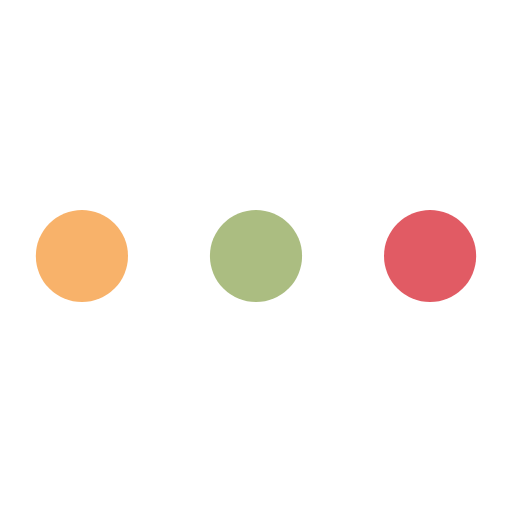
t = 0.00 s
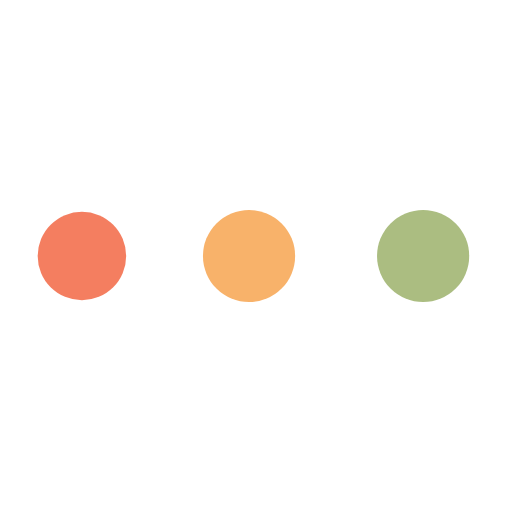
t = 0.48 s
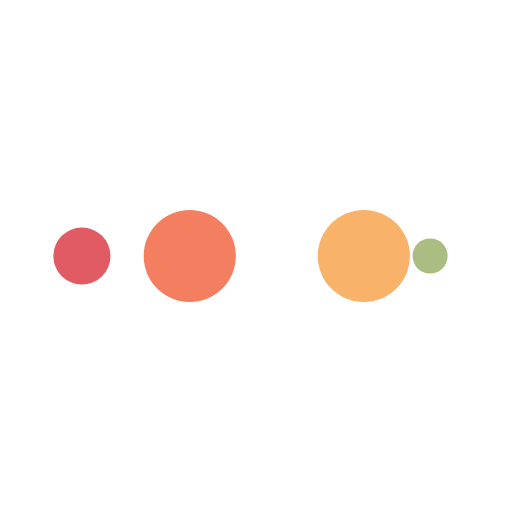
t = 0.80 s
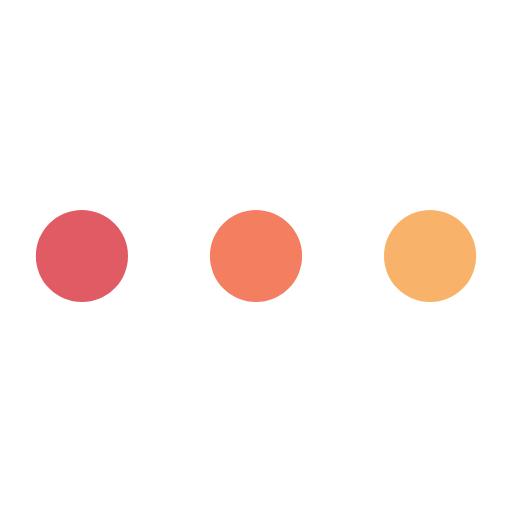
t = 1.28 s
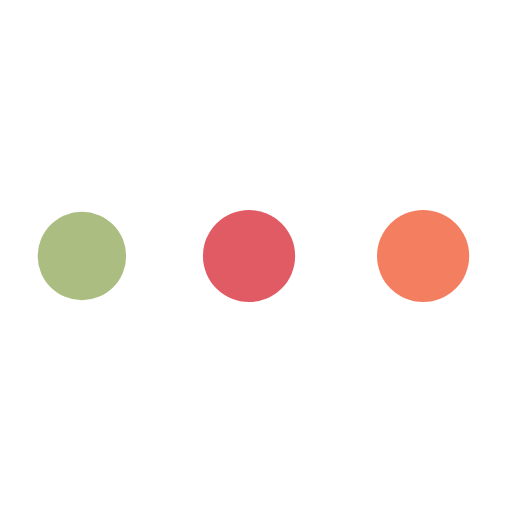
t = 1.76 s
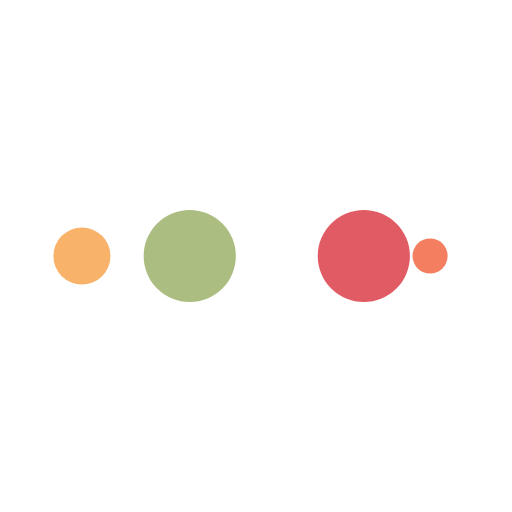
t = 2.08 s

The animated SVG that drew these frames (rendered in a browser with its animation timeline set to each time). Animation: 10 SMIL elements (animate=10); one cycle of 2.56 s, repeats indefinitely.

<svg xmlns="http://www.w3.org/2000/svg" viewBox="0 0 100 100" preserveAspectRatio="xMidYMid" width="200" height="200" style="shape-rendering: auto; display: block; background: rgb(255, 255, 255);" xmlns:xlink="http://www.w3.org/1999/xlink"><g><circle fill="#e15b64" r="10" cy="50" cx="84">
    <animate begin="0s" keySplines="0 0.5 0.5 1" values="9;0" keyTimes="0;1" calcMode="spline" dur="0.641025641025641s" repeatCount="indefinite" attributeName="r"></animate>
    <animate begin="0s" values="#e15b64;#abbd81;#f8b26a;#f47e60;#e15b64" keyTimes="0;0.25;0.5;0.75;1" calcMode="discrete" dur="2.564102564102564s" repeatCount="indefinite" attributeName="fill"></animate>
</circle><circle fill="#e15b64" r="10" cy="50" cx="16">
  <animate begin="0s" keySplines="0 0.5 0.5 1;0 0.5 0.5 1;0 0.5 0.5 1;0 0.5 0.5 1" values="0;0;9;9;9" keyTimes="0;0.25;0.5;0.75;1" calcMode="spline" dur="2.564102564102564s" repeatCount="indefinite" attributeName="r"></animate>
  <animate begin="0s" keySplines="0 0.5 0.5 1;0 0.5 0.5 1;0 0.5 0.5 1;0 0.5 0.5 1" values="16;16;16;50;84" keyTimes="0;0.25;0.5;0.75;1" calcMode="spline" dur="2.564102564102564s" repeatCount="indefinite" attributeName="cx"></animate>
</circle><circle fill="#f47e60" r="10" cy="50" cx="50">
  <animate begin="-0.641025641025641s" keySplines="0 0.5 0.5 1;0 0.5 0.5 1;0 0.5 0.5 1;0 0.5 0.5 1" values="0;0;9;9;9" keyTimes="0;0.25;0.5;0.75;1" calcMode="spline" dur="2.564102564102564s" repeatCount="indefinite" attributeName="r"></animate>
  <animate begin="-0.641025641025641s" keySplines="0 0.5 0.5 1;0 0.5 0.5 1;0 0.5 0.5 1;0 0.5 0.5 1" values="16;16;16;50;84" keyTimes="0;0.25;0.5;0.75;1" calcMode="spline" dur="2.564102564102564s" repeatCount="indefinite" attributeName="cx"></animate>
</circle><circle fill="#f8b26a" r="10" cy="50" cx="84">
  <animate begin="-1.282051282051282s" keySplines="0 0.5 0.5 1;0 0.5 0.5 1;0 0.5 0.5 1;0 0.5 0.5 1" values="0;0;9;9;9" keyTimes="0;0.25;0.5;0.75;1" calcMode="spline" dur="2.564102564102564s" repeatCount="indefinite" attributeName="r"></animate>
  <animate begin="-1.282051282051282s" keySplines="0 0.5 0.5 1;0 0.5 0.5 1;0 0.5 0.5 1;0 0.5 0.5 1" values="16;16;16;50;84" keyTimes="0;0.25;0.5;0.75;1" calcMode="spline" dur="2.564102564102564s" repeatCount="indefinite" attributeName="cx"></animate>
</circle><circle fill="#abbd81" r="10" cy="50" cx="16">
  <animate begin="-1.923076923076923s" keySplines="0 0.5 0.5 1;0 0.5 0.5 1;0 0.5 0.5 1;0 0.5 0.5 1" values="0;0;9;9;9" keyTimes="0;0.25;0.5;0.75;1" calcMode="spline" dur="2.564102564102564s" repeatCount="indefinite" attributeName="r"></animate>
  <animate begin="-1.923076923076923s" keySplines="0 0.5 0.5 1;0 0.5 0.5 1;0 0.5 0.5 1;0 0.5 0.5 1" values="16;16;16;50;84" keyTimes="0;0.25;0.5;0.75;1" calcMode="spline" dur="2.564102564102564s" repeatCount="indefinite" attributeName="cx"></animate>
</circle><g></g></g><!-- [ldio] generated by https://loading.io --></svg>
